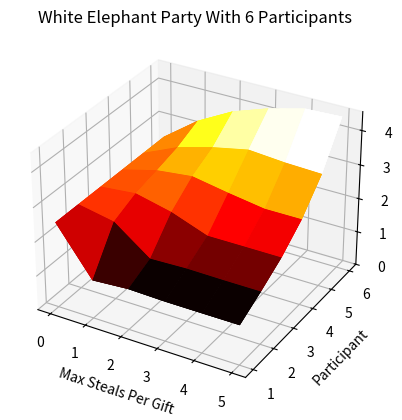

This chart was generated by the following Python code: (Note: this script raises an exception after producing the figure.)
import math
from mpl_toolkits import mplot3d
import matplotlib.pyplot as plt
from matplotlib import animation
import numpy as np

# print permutations of a given list 
# https://www.geeksforgeeks.org/generate-all-the-permutation-of-a-list-in-python/
def permutation(lst): 
    if len(lst) == 0: 
        return [] 

    if len(lst) == 1: 
        return [lst] 

    l = []
    for i in range(len(lst)): 
       m = lst[i] 
       remLst = lst[:i] + lst[i+1:] 
       for p in permutation(remLst): 
           l.append([m] + p) 
    return l 

class WhiteElephantAnalysis:

  def __init__(self, people, steals):
    self.people = people
    self.steals = steals
    self.gift_orderings = permutation(list(range(self.people)))
    self.curr_tree_info = {
      "gift_order": list(range(self.people)),
      "people_to_val": list(range(self.people)),
    }

  def run(self):
    outcomes = []
    for gift_order in self.gift_orderings:
      self.curr_tree_info["gift_order"] = gift_order
      outcomes.append(self.run_tree())
      # print(self.curr_tree_info["people_to_val"])
      # print(outcomes[len(outcomes) - 1])

    partcipant_to_order_outcomes = [[0 for _ in range(self.people)] for _ in range(self.people)]
    
    for outcome in outcomes:
      for order in outcome:
        for gift, person in enumerate(order):
          partcipant_to_order_outcomes[person][gift] += 1

    total_entries = math.factorial(self.people)**2
    
    return partcipant_to_order_outcomes, total_entries



  def run_tree(self):
    for val, person in enumerate(self.curr_tree_info["gift_order"]):
      self.curr_tree_info["people_to_val"][person] = val
    
    outcomes = []
    self.run_tree_helper(
                    0,
                    [None for _ in range(self.people)],
                    [0 for _ in range(self.people)],
                    [None for _ in range(self.people)],
                    [],
                    None,
                    outcomes)
    return outcomes
    
  def run_tree_helper(self, 
                      turn,
                      gift_to_person, 
                      gift_to_steals,
                      person_to_gift,
                      no_steal,
                      steal, 
                      outcomes):
    # if past last turn
    if turn >= len(person_to_gift):
      outcomes.append(gift_to_person.copy())
      return
    
    curr_turn = turn if steal is None else steal
    # if can steal must steal
    must_steal = None
    person_val = self.curr_tree_info["people_to_val"][curr_turn]
    # print("P" + str(curr_turn+1))
    for gift_ind in range(person_val):
      if gift_to_person[gift_ind] is not None:
        if gift_to_steals[gift_ind] < self.steals:
          if gift_to_person[gift_ind] not in no_steal:
            must_steal = [gift_ind, gift_to_person[gift_ind]]
            break

    GIFT = 0
    PERSON = 1
    if must_steal:
      gift_to_person[must_steal[GIFT]] = curr_turn
      gift_to_steals[must_steal[GIFT]] += 1
      person_to_gift[curr_turn] = must_steal[GIFT]
      # print("P" + str(curr_turn+1) + " steals  V" + str(must_steal[GIFT]+1))
      self.run_tree_helper(turn,
                            gift_to_person,
                            gift_to_steals, 
                            person_to_gift,
                            no_steal + [curr_turn],
                            must_steal[PERSON],
                            outcomes)
      gift_to_person[must_steal[GIFT]] = must_steal[PERSON]
      gift_to_steals[must_steal[GIFT]] -= 1
      person_to_gift[must_steal[PERSON]] = must_steal[GIFT]
    else:
      for gift_ind in range(self.people):
        if gift_to_person[gift_ind] is None:
          gift_to_person[gift_ind] = curr_turn
          person_to_gift[curr_turn] = gift_ind
          # print("P" + str(curr_turn+1) + " picks  V" + str(gift_ind+1))
          self.run_tree_helper(turn + 1,
                              gift_to_person, 
                              gift_to_steals,
                              person_to_gift, 
                              [],
                              None, 
                              outcomes)
          gift_to_person[gift_ind] = None
          person_to_gift[curr_turn] = None

def main():

  expected_vals = []

  MIN_PEOPLE = 6
  MAX_PEOPLE = 6
  for people in range(MIN_PEOPLE,MAX_PEOPLE+1):

    expected = [[0 for _ in range(people)] for _ in range(people)]

    for steals in range(people):
      white_elephant = WhiteElephantAnalysis(people,steals)
      counts, entries_per_row = white_elephant.run()

      gift_val_scalar = (people)*(people + 1)/2
      for person in range(people):
        for gift in range(people):
          probability = counts[person][gift]/entries_per_row
          value =  people - (gift+1)
          expected[person][steals] += probability*value

    fig = plt.figure()
    ax = plt.axes(projection="3d")

    steal_axis = np.array(list(range(people)))
    people_axis = np.array(list(range(1,people+1)))

    X, Y = np.meshgrid(steal_axis, people_axis)
    Z = np.array(expected)
    ax.plot_surface(X, Y, Z, cmap='hot')
    ax.set_xticks(steal_axis)
    ax.set_yticks(people_axis)

    ax.set_zlim(0)

    ax.set_title(f'White Elephant Party With {people} Participants')
    ax.set_xlabel('Max Steals Per Gift')
    ax.set_ylabel('Participant')
    ax.set_zlabel('Expected Value Of Final Gift')
    plt.show()
    
    def init():
      ax.plot_surface(X, Y, Z, cmap='hot')
      ax.set_xticks(steal_axis)
      ax.set_yticks(people_axis)

      ax.set_zlim(0)

      ax.set_title(f'White Elephant Party With {people} Participants')
      ax.set_xlabel('Max Steals Per Gift')
      ax.set_ylabel('Participant')
      ax.set_zlabel('Expected Value Of Final Gift')
      return fig,

    def animate(i):
        ax.view_init(elev=10., azim=i)
        return fig,

    # Animate
    anim = animation.FuncAnimation(fig, animate, init_func=init,
                                  frames=360, interval=20, blit=True)
    # Save
    anim.save(f'/home/<user>/Documents/web_clones/white_elephant_sim/figures/complete_solve_figs/{people}_parts_expval_anim_3d.gif', writer='imagemagick', fps=30)


if __name__ == '__main__':
  main()